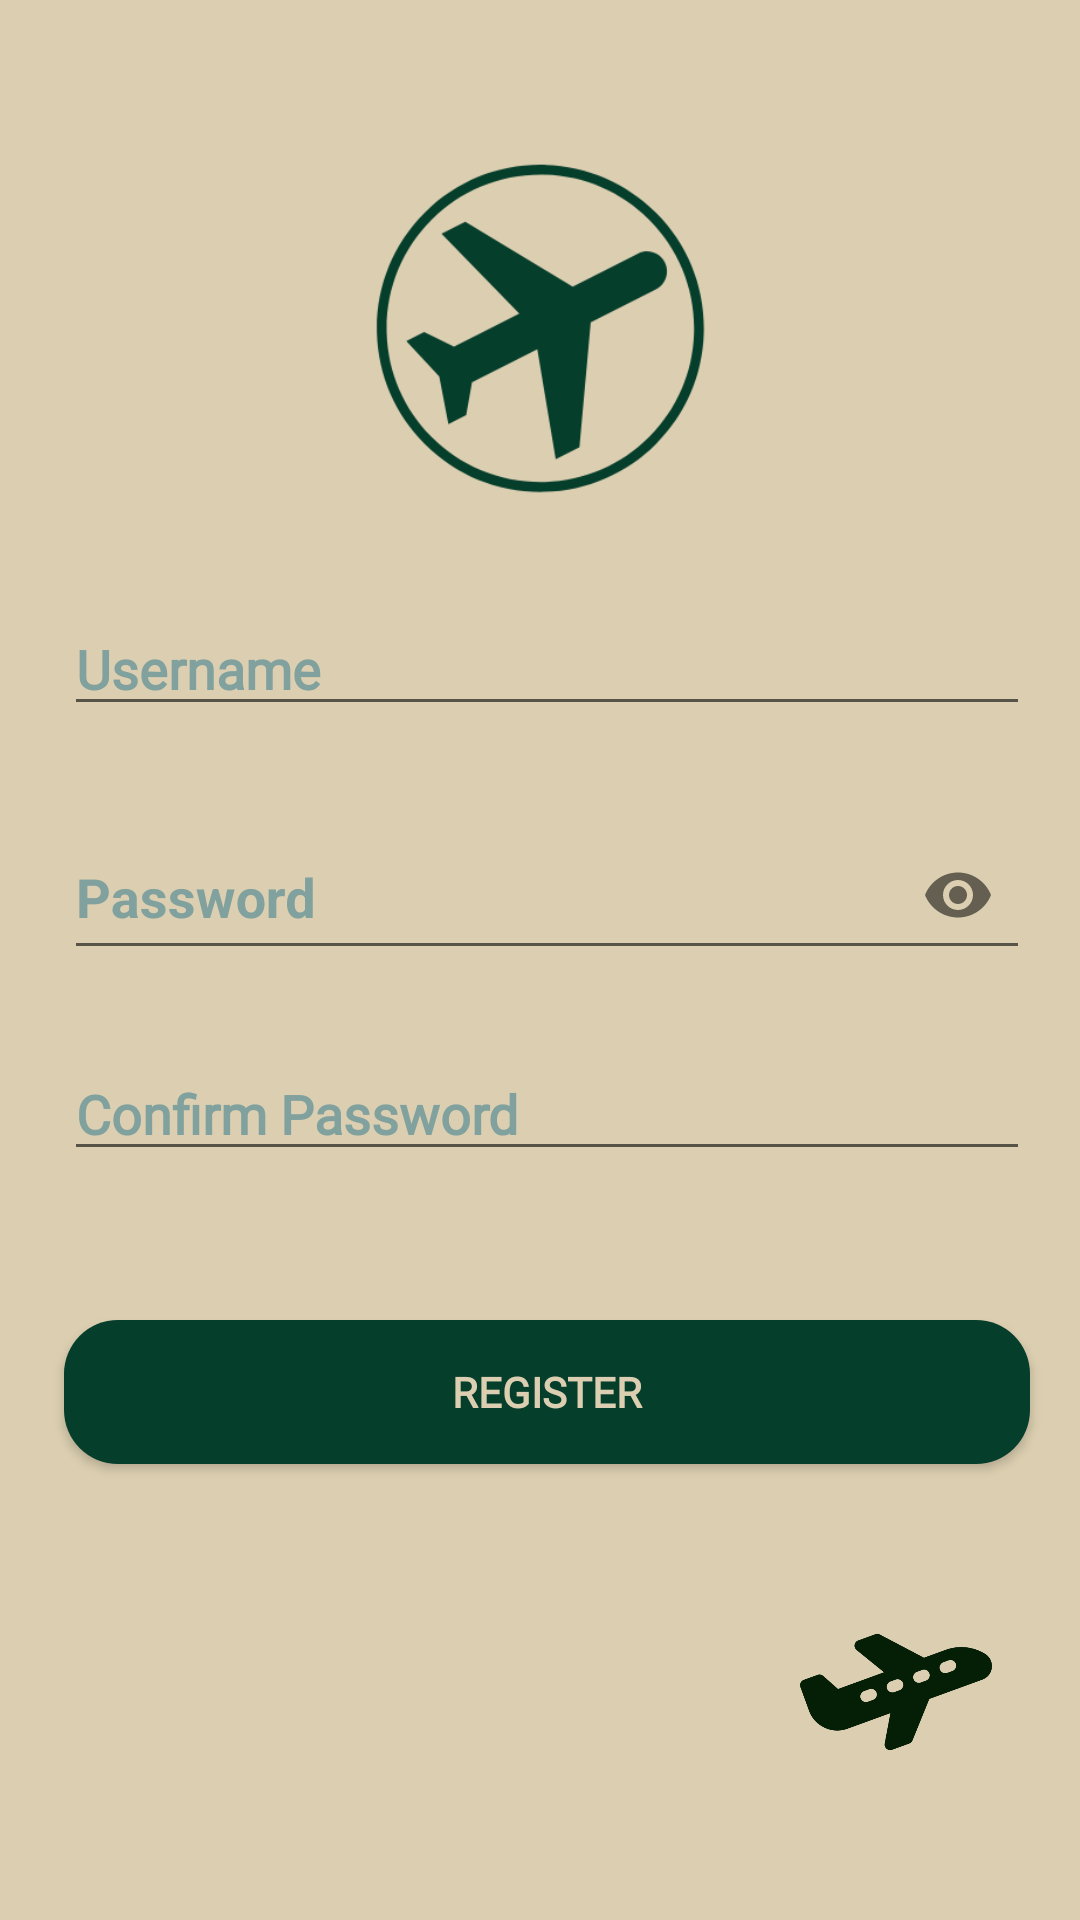

Produce the Android XML layout that renders to this screen, including the resource entries it uses.
<!-- AndroidManifest.xml: application theme AppTheme -->
<!-- res/layout/activity_main2.xml -->
<?xml version="1.0" encoding="utf-8"?>
<androidx.constraintlayout.widget.ConstraintLayout xmlns:android="http://schemas.android.com/apk/res/android"
    xmlns:app="http://schemas.android.com/apk/res-auto"
    xmlns:tools="http://schemas.android.com/tools"
    android:layout_width="match_parent"
    android:layout_height="match_parent"
    tools:context=".Main2Activity"
    android:background="#dccfb1">


    <ImageView
        android:id="@+id/imageView"
        android:layout_width="211dp"
        android:layout_height="195dp"
        app:layout_constraintBottom_toBottomOf="parent"
        app:layout_constraintEnd_toEndOf="parent"
        app:layout_constraintStart_toStartOf="parent"
        app:layout_constraintTop_toTopOf="parent"
        app:layout_constraintVertical_bias="0.027"
        app:srcCompat="@drawable/flights" />

    <EditText
        android:id="@+id/user1"
        android:layout_width="322dp"
        android:layout_height="wrap_content"
        android:ems="10"
        android:fontFamily="@font/open_sans"
        android:hint="@string/un"
        android:inputType="textPersonName"
        android:textColor="#063e2c"
        android:textColorHint="#80a19e"
        android:textSize="18sp"
        android:textStyle="bold"
        app:layout_constraintBottom_toBottomOf="parent"
        app:layout_constraintEnd_toEndOf="parent"
        app:layout_constraintHorizontal_bias="0.56"
        app:layout_constraintStart_toStartOf="parent"
        app:layout_constraintTop_toTopOf="parent"
        app:layout_constraintVertical_bias="0.335" />

    <EditText
        android:id="@+id/pass1c"
        android:layout_width="322dp"
        android:layout_height="wrap_content"
        android:ems="10"
        android:fontFamily="@font/open_sans"
        android:hint="@string/cp"
        android:textStyle="bold"
        android:inputType="textPersonName"
        android:password="true"
        android:textColor="#063e2c"
        android:textColorHint="#80a19e"
        app:layout_constraintBottom_toBottomOf="parent"
        app:layout_constraintEnd_toEndOf="parent"
        app:layout_constraintHorizontal_bias="0.563"
        app:layout_constraintStart_toStartOf="parent"
        app:layout_constraintTop_toBottomOf="@+id/textInputLayout2"
        app:layout_constraintVertical_bias="0.096" />

    <Button
        android:id="@+id/register"
        android:layout_width="322dp"
        android:layout_height="wrap_content"
        android:background="@drawable/circularedges"
        android:fontFamily="@font/open_sans"
        android:text="@string/register"
        android:textColor="#dccfb1"
        android:textStyle="bold"
        app:layout_constraintBottom_toBottomOf="parent"
        app:layout_constraintEnd_toEndOf="parent"
        app:layout_constraintHorizontal_bias="0.563"
        app:layout_constraintStart_toStartOf="parent"
        app:layout_constraintTop_toBottomOf="@+id/pass1c"
        app:layout_constraintVertical_bias="0.246" />

    <ImageView
        android:id="@+id/imageView2"
        android:layout_width="94dp"
        android:layout_height="64dp"
        android:layout_marginBottom="28dp"
        app:layout_constraintBottom_toBottomOf="parent"
        app:layout_constraintEnd_toEndOf="parent"
        app:layout_constraintHorizontal_bias="0.946"
        app:layout_constraintStart_toStartOf="parent"
        app:layout_constraintTop_toBottomOf="@+id/register"
        app:layout_constraintVertical_bias="0.732"
        app:srcCompat="@drawable/aeroplane" />

    <com.google.android.material.textfield.TextInputLayout
        android:id="@+id/textInputLayout2"
        android:layout_width="322dp"
        android:layout_height="60dp"
        android:textColor="#063e2c"
        android:textColorHint="#80a19e"
        app:layout_constraintBottom_toBottomOf="parent"
        app:layout_constraintEnd_toEndOf="parent"
        app:layout_constraintHorizontal_bias="0.563"
        app:layout_constraintStart_toStartOf="parent"
        app:layout_constraintTop_toBottomOf="@+id/user1"
        app:layout_constraintVertical_bias="0.06"
        app:passwordToggleEnabled="true">

        <com.google.android.material.textfield.TextInputEditText
            android:id="@+id/pass1"
            android:layout_width="322dp"
            android:layout_height="50dp"
            android:textStyle="bold"
            android:hint="@string/p"
            android:inputType="textPassword"
            android:textColor="#063e2c"
            android:textColorHint="#80a19e" />
    </com.google.android.material.textfield.TextInputLayout>


</androidx.constraintlayout.widget.ConstraintLayout>
<!-- resources referenced by this layout -->
<resources>
  <!-- drawable aeroplane: png bitmap (drawable-v24, 15348 bytes) -->
  <!-- drawable circularedges (drawable) -->
  <?xml version="1.0" encoding="utf-8"?>
  <shape xmlns:android="http://schemas.android.com/apk/res/android"
      android:shape="rectangle">
      <solid android:color="#063e2c"/>
      <corners android:bottomRightRadius="18dp"
          android:bottomLeftRadius="18dp"
          android:topRightRadius="18dp"
          android:topLeftRadius="18dp"/>
  
  </shape>
  <!-- drawable flights: png bitmap (drawable-v24, 20768 bytes) -->
  <string name="cp">Confirm Password</string>
  <string name="p">Password</string>
  <string name="register">Register</string>
  <string name="un">Username</string>
  <style name="AppTheme" parent="Theme.AppCompat.Light.DarkActionBar">
          
          <item name="colorPrimary">#063e2c</item>
          <item name="colorPrimaryDark">#063e2c</item>
          <item name="colorAccent">#80a19e</item>
          <item name="actionMenuTextColor">#dccfb1</item>
          <item name="android:textColorPrimary">#dccfb1</item>
      </style>
</resources>
